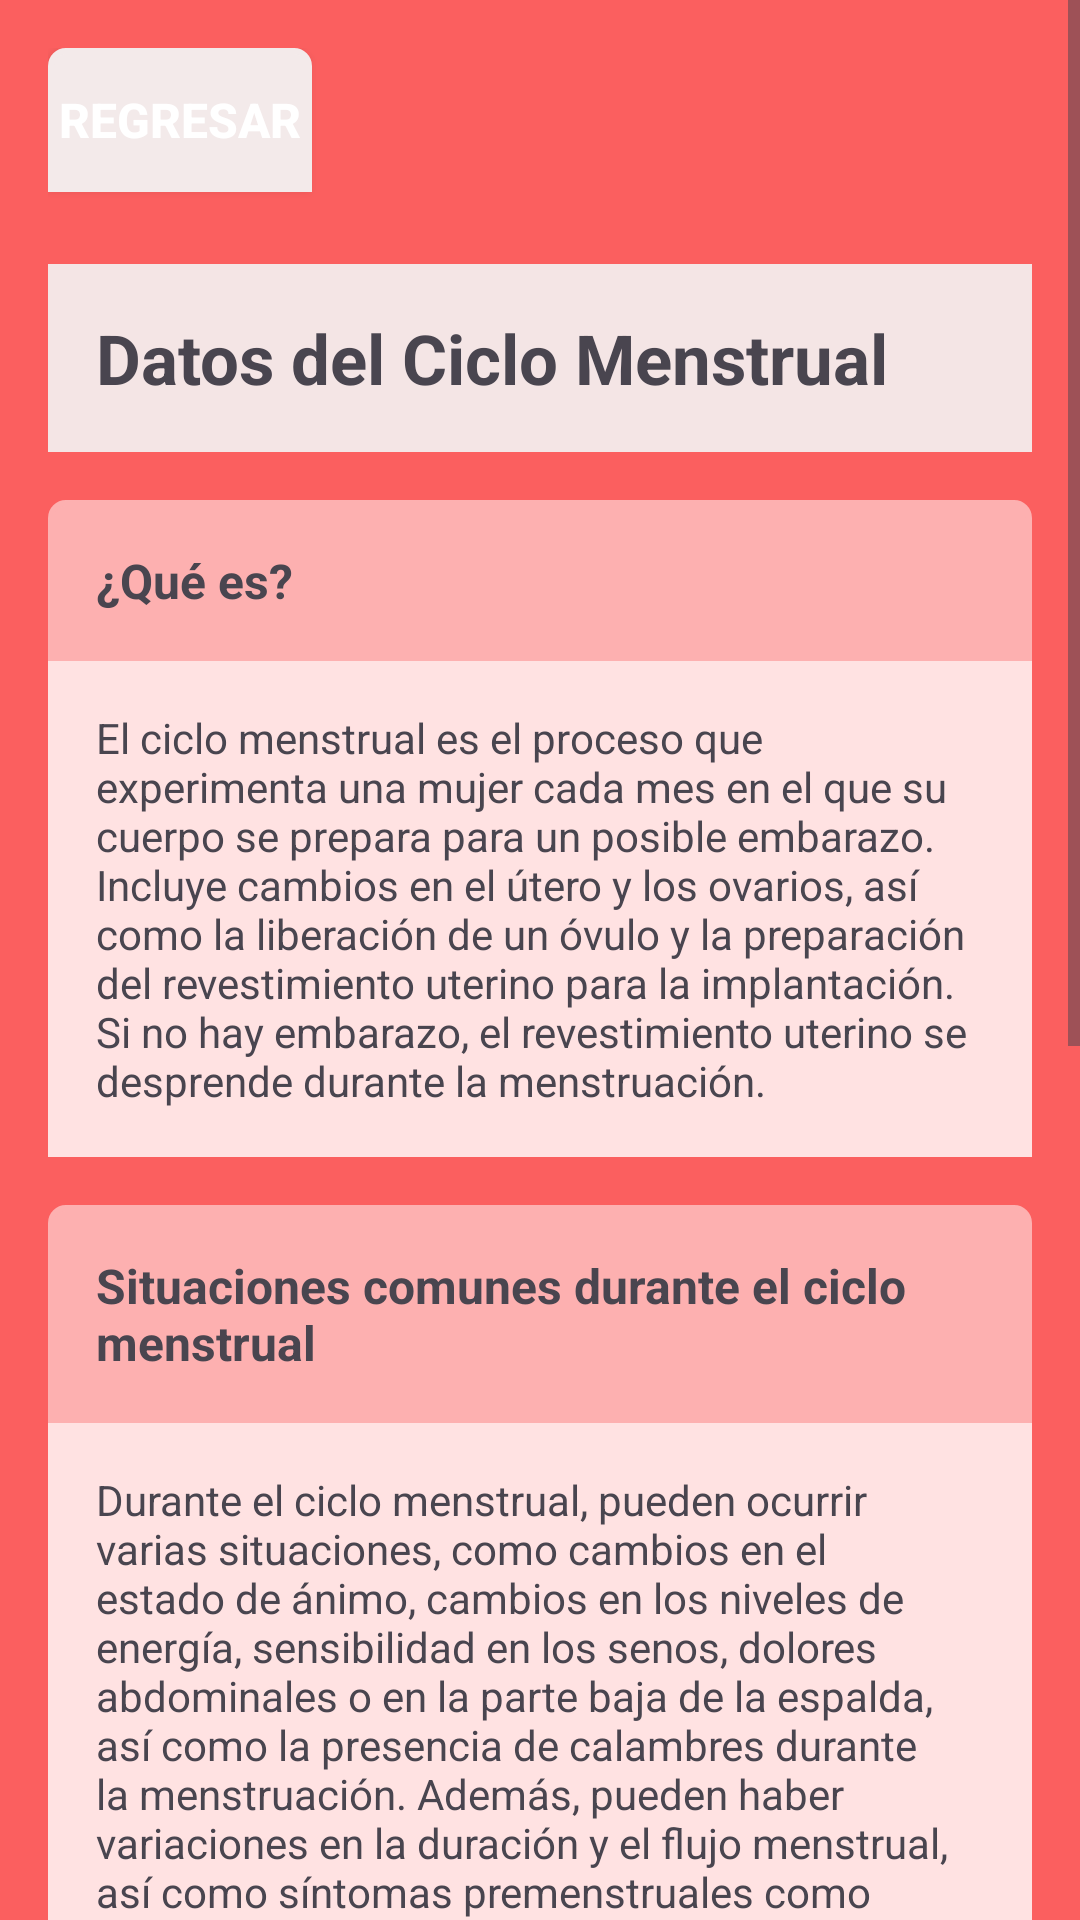

The Android layout XML behind this screen, and the referenced resources:
<!-- AndroidManifest.xml: application theme Theme.Monstruacion -->
<!-- res/layout/activity_about.xml -->
<?xml version="1.0" encoding="utf-8"?>
<ScrollView xmlns:android="http://schemas.android.com/apk/res/android"
    xmlns:tools="http://schemas.android.com/tools"
    android:id="@+id/main"
    android:layout_width="match_parent"
    android:layout_height="match_parent"
    android:background="#FB8484"
    android:backgroundTint="#FB5F5F"
    tools:context=".about">

    <LinearLayout
        android:layout_width="match_parent"
        android:layout_height="wrap_content"
        android:orientation="vertical"
        android:padding="16dp">

        <Button
            android:id="@+id/goback"
            android:layout_width="wrap_content"
            android:layout_height="wrap_content"
            android:layout_gravity="start"
            android:layout_marginBottom="24dp"
            android:background="@drawable/rounded"
            android:text="Regresar"
            android:textColor="#FFFFFF"
            android:textSize="16sp"
            android:textStyle="bold"

            android:drawableLeft="@mipmap/back"/>

        <TextView
            android:id="@+id/textView8"
            android:layout_width="match_parent"
            android:layout_height="wrap_content"
            android:background="@color/light"
            android:text="Datos del Ciclo Menstrual"
            android:padding="16dp"
            android:textSize="23sp"
            android:textStyle="bold"
            android:layout_marginBottom="16dp"/>

        <TextView
            android:id="@+id/textView7"
            android:layout_width="match_parent"
            android:layout_height="wrap_content"
            android:backgroundTint="#FDB0B0"
            android:background="@drawable/rounded"
            android:text="¿Qué es?"
            android:padding="16dp"
            android:textSize="16sp"
            android:textStyle="bold"/>

        <TextView
            android:id="@+id/textView9"
            android:layout_width="match_parent"
            android:layout_height="wrap_content"
            android:background="#FFE2E2"
            android:text="El ciclo menstrual es el proceso que experimenta una mujer cada mes en el que su cuerpo se prepara para un posible embarazo. Incluye cambios en el útero y los ovarios, así como la liberación de un óvulo y la preparación del revestimiento uterino para la implantación. Si no hay embarazo, el revestimiento uterino se desprende durante la menstruación."
            android:padding="16dp"
            android:textSize="14sp"
            android:layout_marginBottom="16dp"/>

        <TextView
            android:id="@+id/textView6"
            android:layout_width="match_parent"
            android:layout_height="wrap_content"
            android:backgroundTint="#FDB0B0"
            android:background="@drawable/rounded"
            android:text="Situaciones comunes durante el ciclo menstrual"
            android:padding="16dp"
            android:textSize="16sp"
            android:textStyle="bold"/>

        <TextView
            android:id="@+id/textView5"
            android:layout_width="match_parent"
            android:layout_height="wrap_content"
            android:background="#FFE2E2"
            android:text="Durante el ciclo menstrual, pueden ocurrir varias situaciones, como cambios en el estado de ánimo, cambios en los niveles de energía, sensibilidad en los senos, dolores abdominales o en la parte baja de la espalda, así como la presencia de calambres durante la menstruación. Además, pueden haber variaciones en la duración y el flujo menstrual, así como síntomas premenstruales como irritabilidad, hinchazón y cambios en el apetito."
            android:padding="16dp"
            android:textSize="14sp"
            android:layout_marginBottom="16dp"/>

        <TextView
            android:id="@+id/textView4"
            android:layout_width="match_parent"
            android:layout_height="wrap_content"
            android:backgroundTint="#FDB0B0"
            android:background="@drawable/rounded"
            android:text="¿Qué usar durante mi ciclo menstrual?"
            android:padding="16dp"
            android:textSize="16sp"
            android:textStyle="bold"/>

        <TextView
            android:id="@+id/textView2"
            android:layout_width="match_parent"
            android:layout_height="wrap_content"
            android:background="#FFE2E2"
            android:text="Toallas sanitarias: Disponibles en una variedad de tamaños y niveles de absorción, se adhieren a la ropa interior para absorber el flujo menstrual.  Tampones: Insertados en la vagina para absorber el flujo menstrual. Vienen en diferentes tamaños y niveles de absorción.  Copa menstrual: Un dispositivo de silicona flexible que se inserta en la vagina para recolectar el flujo menstrual. Se puede reutilizar durante varios años."
            android:padding="16dp"
            android:textSize="14sp"
            android:layout_marginBottom="16dp"/>

        <TextView
            android:id="@+id/textView3"
            android:layout_width="match_parent"
            android:layout_height="wrap_content"
            android:backgroundTint="#FDB0B0"
            android:background="@drawable/rounded"
            android:text="Conexión con la naturaleza"
            android:padding="16dp"
            android:textSize="16sp"
            android:textStyle="bold"/>

        <TextView
            android:id="@+id/textView1"
            android:layout_width="match_parent"
            android:layout_height="wrap_content"
            android:background="#FFE2E2"
            android:text="La menstruación está intrínsecamente ligada al ciclo lunar y a los ciclos naturales de la Tierra. Reconocer y honrar este ciclo menstrual puede ayudar a las mujeres a sentirse más conectadas con la naturaleza y con su propio cuerpo."
            android:padding="16dp"
            android:textSize="14sp"
            android:layout_marginBottom="16dp"/>

    </LinearLayout>
</ScrollView>
<!-- resources referenced by this layout -->
<resources>
  <color name="light">#F4E5E5</color>
  <!-- drawable rounded (drawable) -->
  <?xml version="1.0" encoding="utf-8"?>
  <shape xmlns:android="http://schemas.android.com/apk/res/android">
      <corners android:topRightRadius="5dp"
          android:topLeftRadius="5dp"/>
      <stroke android:color="#F3EAEA" android:width="2dp"/>
      <solid android:color="#F3EAEA"/>
  </shape>
  <style name="Theme.Monstruacion" parent="Base.Theme.Monstruacion" />
  <style name="Base.Theme.Monstruacion" parent="Theme.Material3.DayNight.NoActionBar">
          
          
      </style>
</resources>
